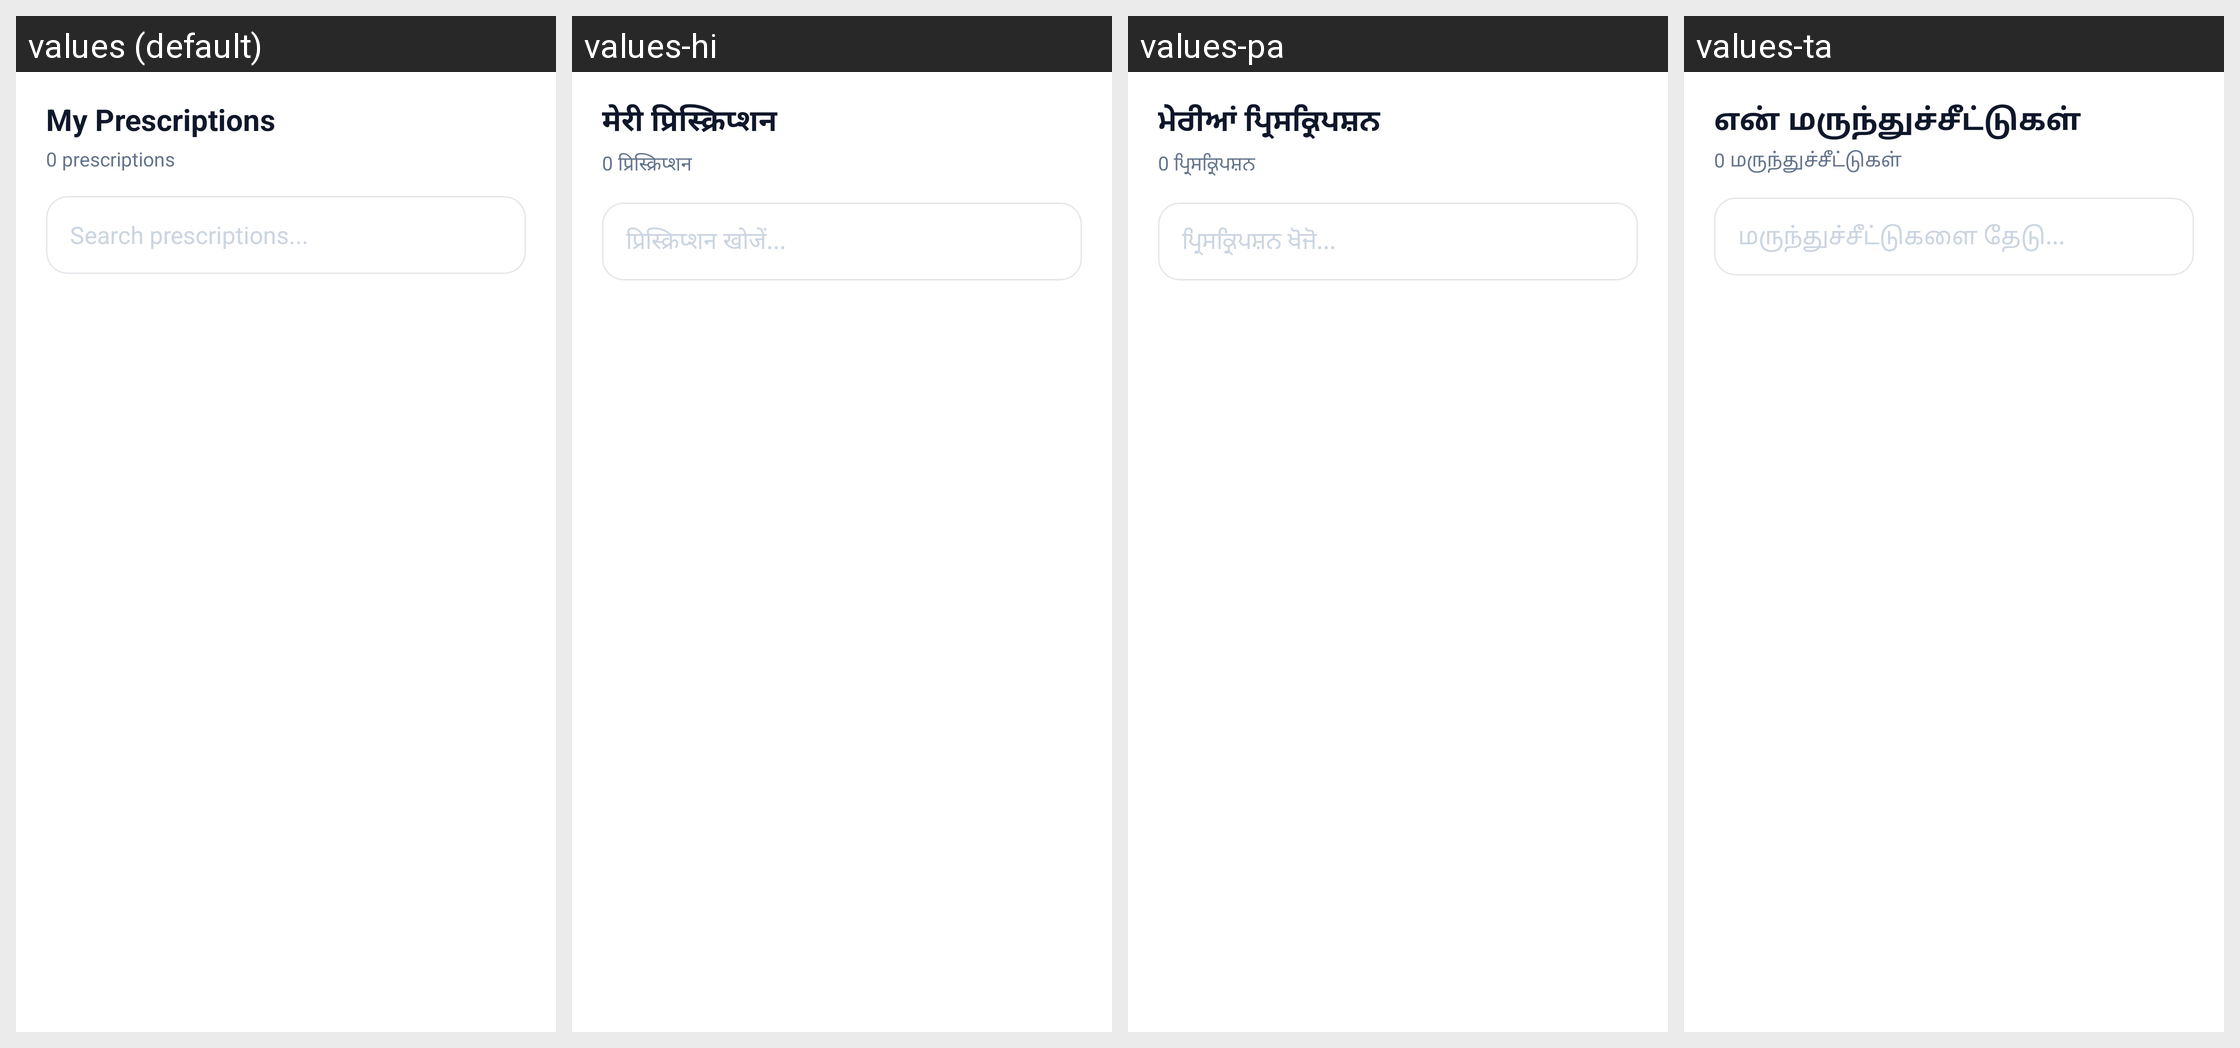

Strings drawn on this Android screen and how each of the app's shown locales translates them:
Android screen res/layout/fragment_myprescriptions.xml rendered under 4 locales, left to right: values (default), values-hi, values-pa, values-ta. Device: Nexus 5 (rendered at 1080×1920; each locale shown at half size, 540×960, under a caption strip naming it); theme Theme.SehatSethu.
Other locales in the repository, not shown: values-te.
Strings drawn on this screen, with the default value and each locale's value (text and hints the layout hard-codes, and strings that could not be matched under every locale, appear in the picture but are not listed):

my_prescriptions
  values: My Prescriptions
  values-hi: मेरी प्रिस्क्रिप्शन
  values-pa: ਮੇਰੀਆਂ ਪ੍ਰਿਸਕ੍ਰਿਪਸ਼ਨ
  values-ta: என் மருந்துச்சீட்டுகள்

prescriptions_count_fmt_0
  values: 0 prescriptions
  values-hi: 0 प्रिस्क्रिप्शन
  values-pa: 0 ਪ੍ਰਿਸਕ੍ਰਿਪਸ਼ਨ
  values-ta: 0 மருந்துச்சீட்டுகள்

search_prescriptions
  values: Search prescriptions...
  values-hi: प्रिस्क्रिप्शन खोजें...
  values-pa: ਪ੍ਰਿਸਕ੍ਰਿਪਸ਼ਨ ਖੋਜੋ...
  values-ta: மருந்துச்சீட்டுகளை தேடு...
